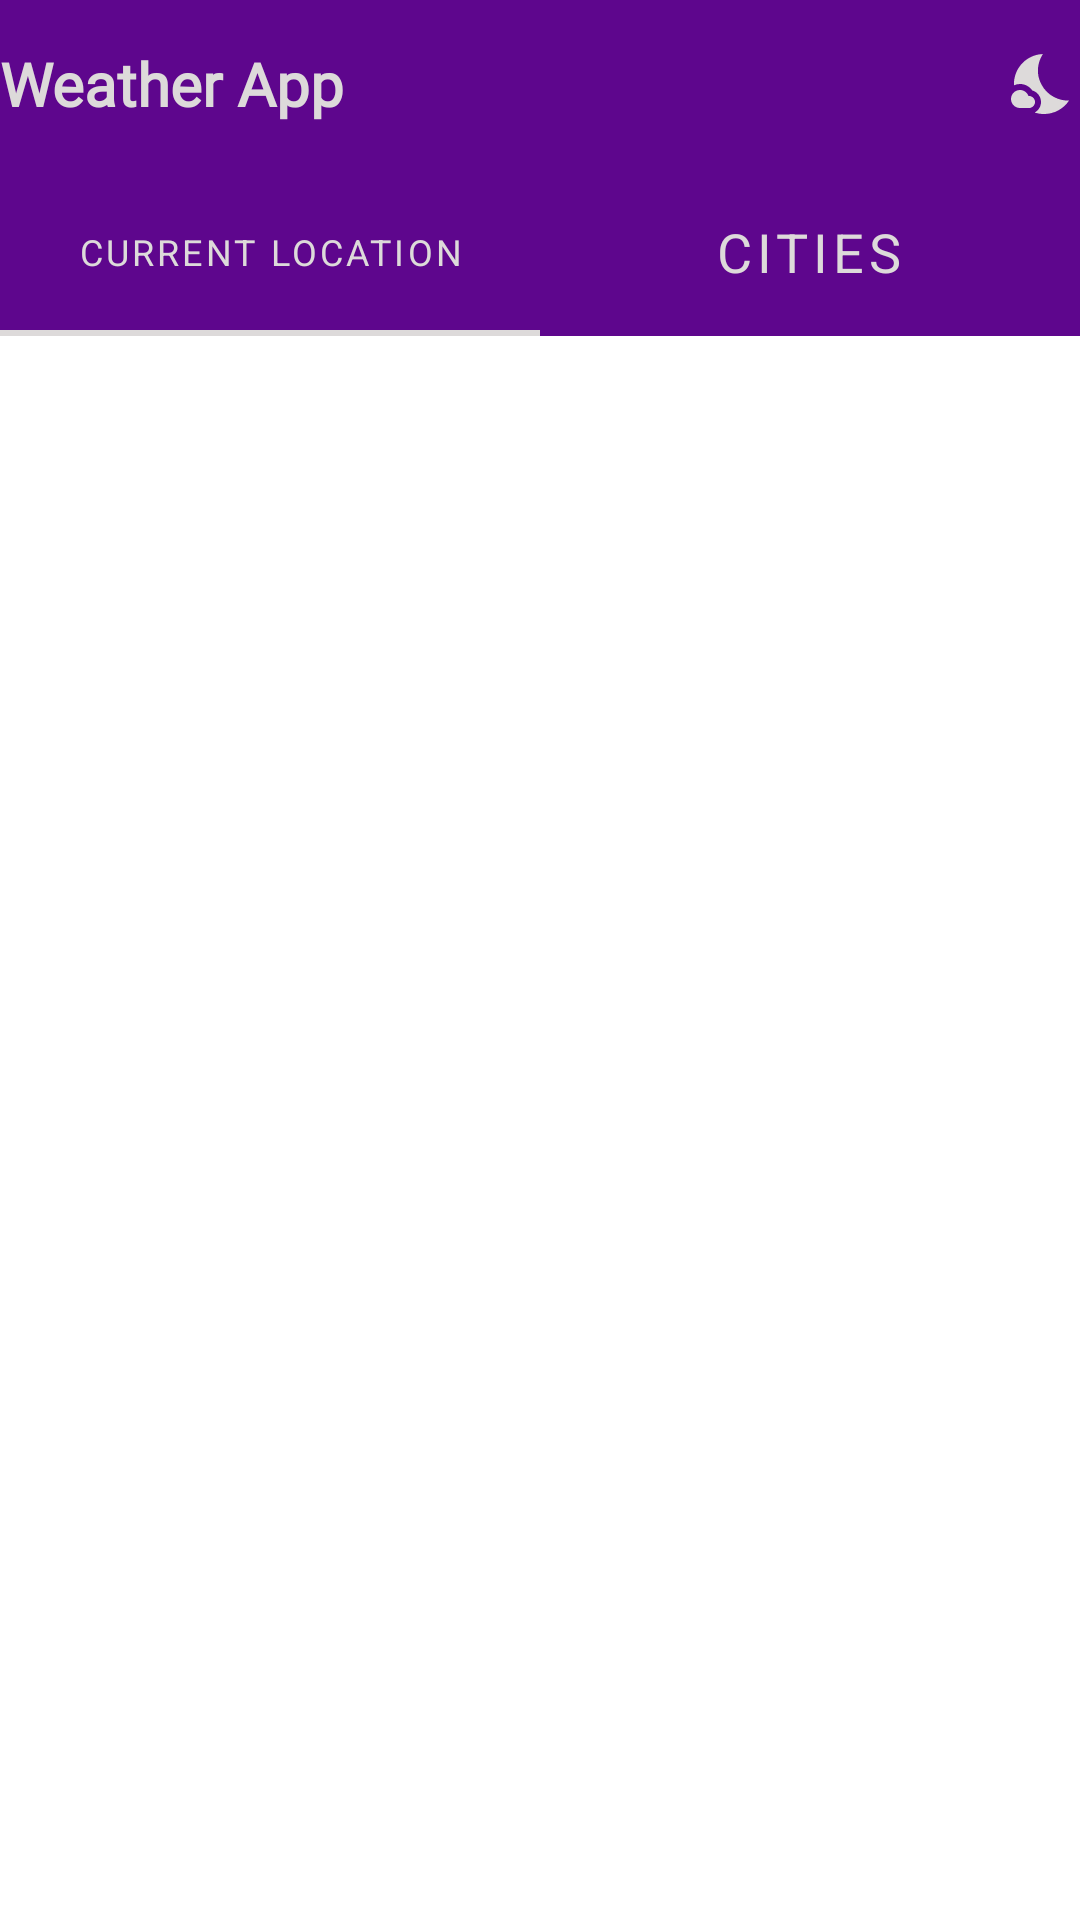

Produce the Android XML layout that renders to this screen, including the resource entries it uses.
<!-- AndroidManifest.xml: application theme Theme.WeatherApp.NoActionBar -->
<!-- res/layout/activity_home.xml -->
<?xml version="1.0" encoding="utf-8"?>
<androidx.constraintlayout.widget.ConstraintLayout xmlns:android="http://schemas.android.com/apk/res/android"
    xmlns:app="http://schemas.android.com/apk/res-auto"
    xmlns:tools="http://schemas.android.com/tools"
    android:layout_width="match_parent"
    android:layout_height="match_parent"
    tools:context=".activities.HomeActivity">
    <com.google.android.material.appbar.AppBarLayout
        android:id="@+id/appbar_layout"
        android:layout_width="match_parent"
        android:layout_height="wrap_content"
        android:theme="@style/Theme.TabLayout.AppBarOverlay"
        app:layout_constraintEnd_toEndOf="parent"
        app:layout_constraintStart_toStartOf="parent"
        app:layout_constraintTop_toTopOf="parent">

        <RelativeLayout
            android:layout_width="match_parent"
            android:layout_height="wrap_content"
            android:background="@color/colorPrimary">

            <TextView
                android:id="@+id/title"
                android:layout_width="wrap_content"
                android:layout_height="wrap_content"
                android:layout_alignParentStart="true"
                android:layout_marginStart="@dimen/_16sdp"
                android:gravity="center"
                android:minHeight="?actionBarSize"
                android:fontFamily="@font/ubuntu_bold"
                android:text="@string/app_name"
                android:textAppearance="@style/TextAppearance.Widget.AppCompat.Toolbar.Title"
                android:textColor="@color/off_white"
                android:textStyle="bold" />
            <ImageView
                android:id="@+id/theme_toggle_iv"
                android:layout_width="wrap_content"
                android:layout_height="?actionBarSize"
                android:layout_alignParentEnd="true"
                android:src="@drawable/ic_night"
                android:layout_marginEnd="@dimen/_16sdp"/>

        </RelativeLayout>

        <RelativeLayout
            android:id="@+id/rel_layout_1"
            android:layout_width="match_parent"
            android:layout_height="wrap_content"
            android:background="@color/colorPrimary">

            
            <com.google.android.material.tabs.TabLayout
                android:id="@+id/tab_layout"
                android:layout_width="match_parent"
                android:layout_height="?actionBarSize"
                android:layout_alignParentLeft="true"
                android:background="@color/colorPrimary"
                app:tabIndicatorColor="@color/off_white"
                app:tabSelectedTextColor="@color/off_white"
                app:tabTextAppearance="@style/TextAppearance.AppCompat.Medium"
                app:tabTextColor="@color/off_white"
                app:tabRippleColor="@color/colorPrimaryVariant">

                <com.google.android.material.tabs.TabItem
                    android:id="@+id/tab_item_currentLocation"
                    android:layout_width="wrap_content"
                    android:layout_height="wrap_content"
                    android:text="@string/current_location" />

                <com.google.android.material.tabs.TabItem
                    android:id="@+id/tab_item_otherCities"
                    android:layout_width="wrap_content"
                    android:layout_height="wrap_content"
                    android:text="@string/cities" />
            </com.google.android.material.tabs.TabLayout>
        </RelativeLayout>
    </com.google.android.material.appbar.AppBarLayout>
    <androidx.viewpager.widget.ViewPager
        android:id="@+id/view_pager"
        android:layout_width="match_parent"
        android:layout_height="0dp"
        app:layout_constraintBottom_toBottomOf="parent"
        android:background="@color/colorPrimaryVariant"
        app:layout_constraintEnd_toEndOf="parent"
        app:layout_constraintStart_toStartOf="parent"
        app:layout_constraintTop_toBottomOf="@id/appbar_layout" />
</androidx.constraintlayout.widget.ConstraintLayout>
<!-- resources referenced by this layout -->
<resources>
  <color name="colorPrimary">#5E068D</color> //Dark
  <color name="colorPrimaryVariant">#FFFFFF</color>
  <color name="off_white">#DDDADA</color>
  <!-- drawable ic_night (drawable) -->
  <vector
      android:height="24dp" android:tint="#DDDADA"
      android:viewportHeight="24" android:viewportWidth="24"
      android:width="24dp" xmlns:android="http://schemas.android.com/apk/res/android">
      <path android:fillColor="@android:color/white" android:pathData="M11.1,12.08C8.77,7.57 10.6,3.6 11.63,2.01C6.27,2.2 1.98,6.59 1.98,12c0,0.14 0.02,0.28 0.02,0.42C2.62,12.15 3.29,12 4,12c1.66,0 3.18,0.83 4.1,2.15C9.77,14.63 11,16.17 11,18c0,1.52 -0.87,2.83 -2.12,3.51c0.98,0.32 2.03,0.5 3.11,0.5c3.5,0 6.58,-1.8 8.37,-4.52C18,17.72 13.38,16.52 11.1,12.08z"/>
      <path android:fillColor="@android:color/white" android:pathData="M7,16l-0.18,0C6.4,14.84 5.3,14 4,14c-1.66,0 -3,1.34 -3,3s1.34,3 3,3c0.62,0 2.49,0 3,0c1.1,0 2,-0.9 2,-2C9,16.9 8.1,16 7,16z"/>
  </vector>
  <string name="app_name">Weather App</string>
  <string name="cities">Cities</string>
  <string name="current_location">Current Location</string>
  <style name="Theme.TabLayout.AppBarOverlay" parent="ThemeOverlay.AppCompat.Dark.ActionBar" />
  <style name="Theme.WeatherApp.NoActionBar" parent="Theme.MaterialComponents.DayNight.NoActionBar.Bridge">
          
          <item name="colorPrimary">@color/colorPrimaryVariant</item>
          <item name="colorPrimaryVariant">@color/colorPrimary</item>
          <item name="colorOnPrimary">@color/white</item>
          
          <item name="colorSecondary">@color/teal_200</item>
          <item name="colorSecondaryVariant">@color/teal_700</item>
          <item name="colorOnSecondary">@color/black</item>
          
          <item name="android:statusBarColor" tools:targetApi="l">?attr/colorPrimaryVariant</item>
          
          <item name="windowNoTitle">true</item>
      </style>
  <color name="white">#FFFFFFFF</color>
  <color name="teal_200">#FF03DAC5</color>
  <color name="teal_700">#FF018786</color>
  <color name="black">#FF000000</color>
</resources>
